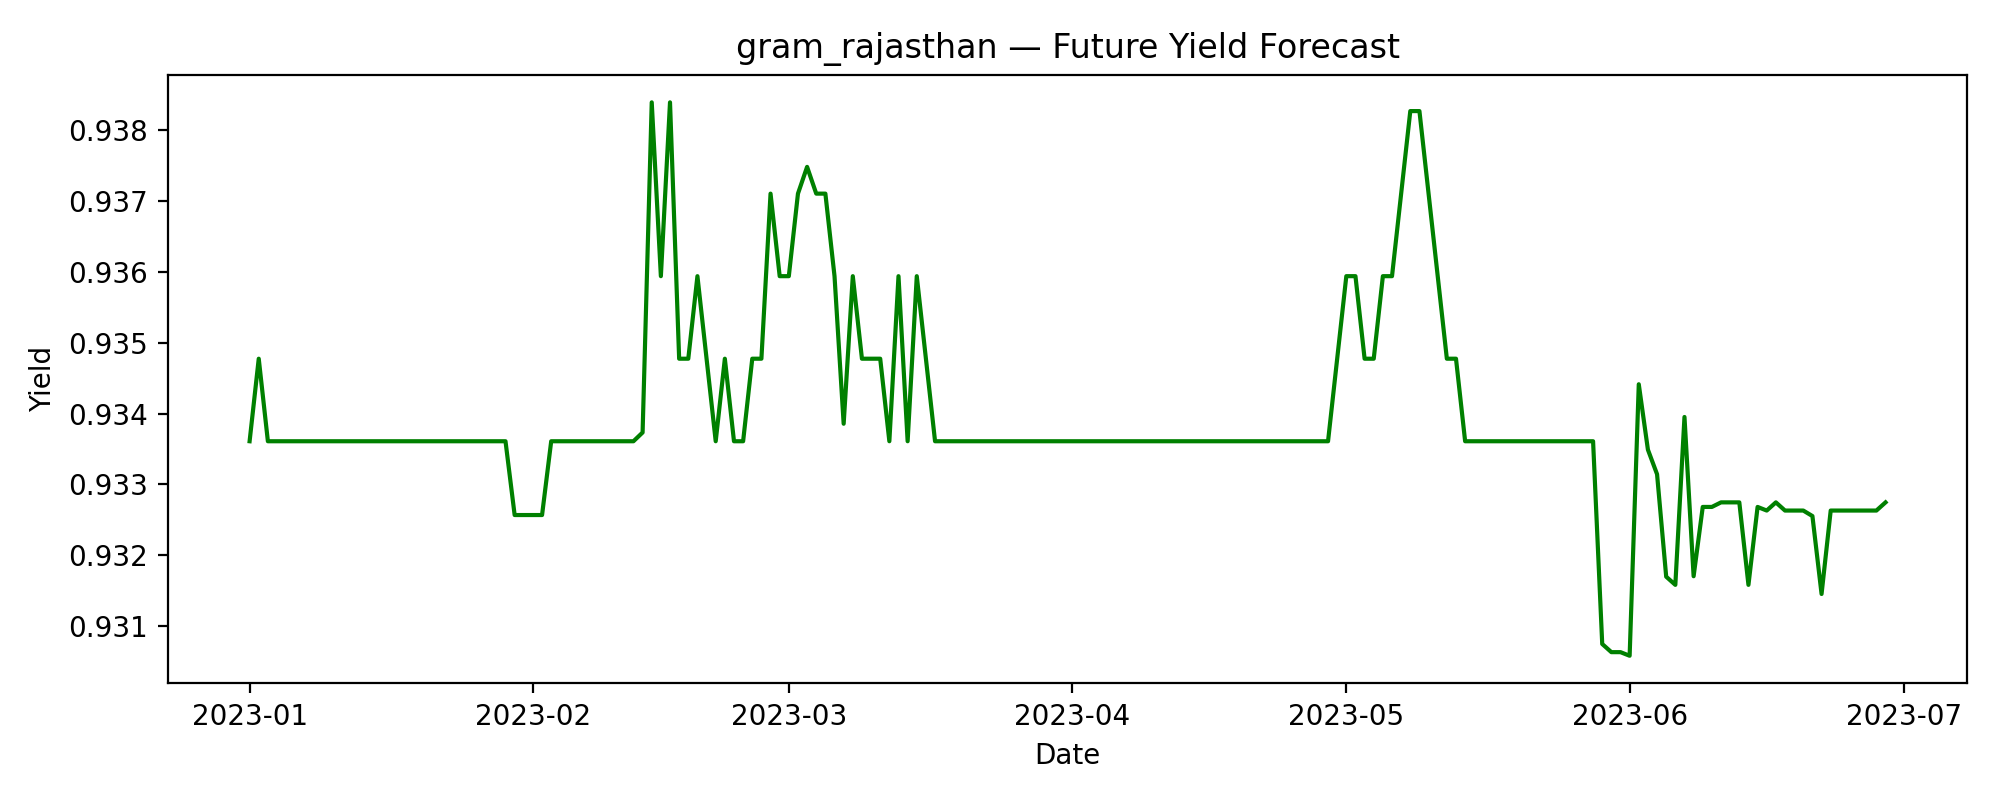

Data behind this chart, as committed beside it:
date, predicted_yield
2023-01-01, 0.9336
2023-01-02, 0.9348
2023-01-03, 0.9336
2023-01-04, 0.9336
2023-01-05, 0.9336
2023-01-06, 0.9336
2023-01-07, 0.9336
2023-01-08, 0.9336
2023-01-09, 0.9336
2023-01-10, 0.9336
2023-01-11, 0.9336
2023-01-12, 0.9336
2023-01-13, 0.9336
2023-01-14, 0.9336
2023-01-15, 0.9336
2023-01-16, 0.9336
2023-01-17, 0.9336
2023-01-18, 0.9336
2023-01-19, 0.9336
2023-01-20, 0.9336
2023-01-21, 0.9336
2023-01-22, 0.9336
2023-01-23, 0.9336
2023-01-24, 0.9336
2023-01-25, 0.9336
2023-01-26, 0.9336
2023-01-27, 0.9336
2023-01-28, 0.9336
2023-01-29, 0.9336
2023-01-30, 0.9326
2023-01-31, 0.9326
2023-02-01, 0.9326
2023-02-02, 0.9326
2023-02-03, 0.9336
2023-02-04, 0.9336
2023-02-05, 0.9336
2023-02-06, 0.9336
2023-02-07, 0.9336
2023-02-08, 0.9336
2023-02-09, 0.9336
2023-02-10, 0.9336
2023-02-11, 0.9336
2023-02-12, 0.9336
2023-02-13, 0.9337
2023-02-14, 0.9384
2023-02-15, 0.9359
2023-02-16, 0.9384
2023-02-17, 0.9348
2023-02-18, 0.9348
2023-02-19, 0.9359
2023-02-20, 0.9348
2023-02-21, 0.9336
2023-02-22, 0.9348
2023-02-23, 0.9336
2023-02-24, 0.9336
2023-02-25, 0.9348
2023-02-26, 0.9348
2023-02-27, 0.9371
2023-02-28, 0.9359
2023-03-01, 0.9359
... 120 more rows
